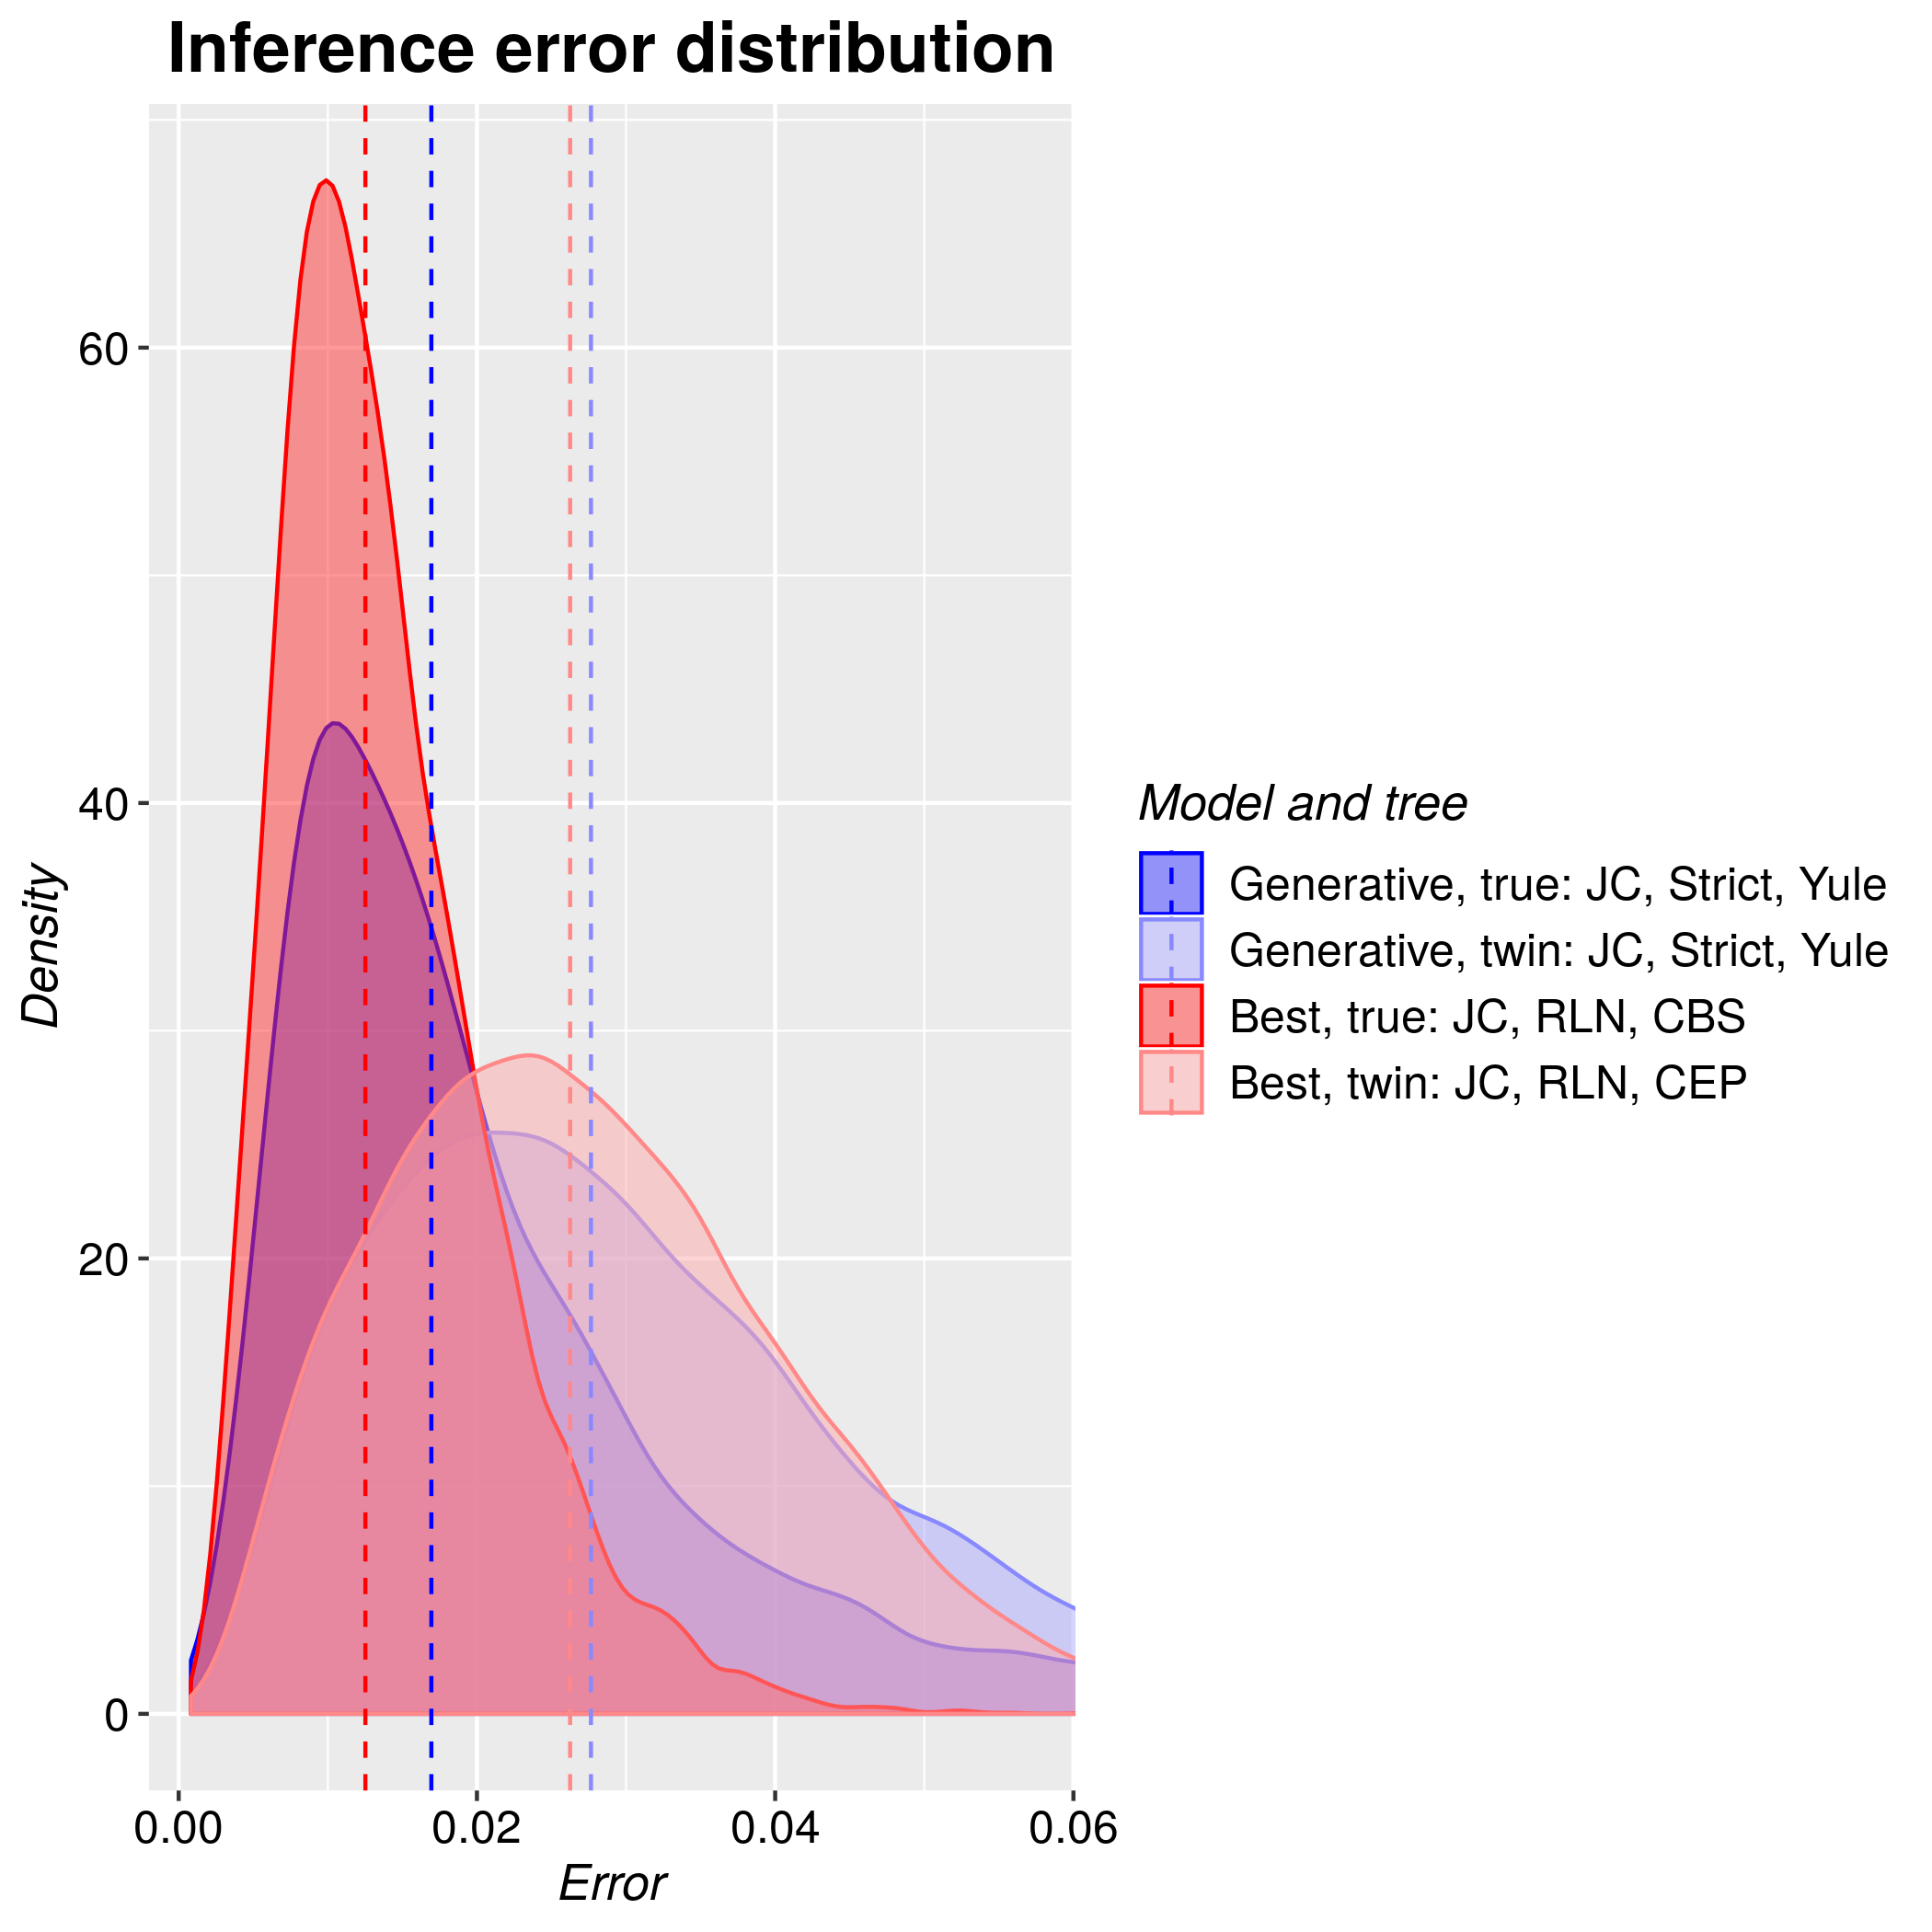

Source data for this figure (header and first rows):
tree, inference_model, inference_model_weight, site_model, clock_model, tree_prior, error_1, error_2, error_3, error_4, error_5, error_6, error_7, error_8, error_9, error_10, error_11, error_12, error_13, error_14, error_15, error_16, error_17, error_18
true, generative, NA, JC69, strict, yule, 0.01495, 0.02313, 0.02637, 0.0153, 0.01704, 0.01319, 0.003985, 0.01324, 0.01415, 0.01767, 0.02184, 0.009354, 0.02067, 0.01944, 0.01715, 0.01109, 0.01033, 0.01202
true, candidate, 0.5617, JC69, relaxed_log_normal, coalescent_bayesian_skyline, 0.1179, 0.05742, 0.1233, 0.1112, 0.1165, 0.1104, 0.07177, 0.06878, 0.07807, 0.02382, 0.0123, 0.03394, 0.0106, 0.01736, 0.02637, 0.009322, 0.005851, 0.007119
twin, generative, NA, JC69, strict, yule, 0.03555, 0.01433, 0.04349, 0.02797, 0.01144, 0.02025, 0.02619, 0.02321, 0.02477, 0.02841, 0.02412, 0.01774, 0.007251, 0.03524, 0.05184, 0.0285, 0.01067, 0.03461
twin, candidate, 0.3609, JC69, relaxed_log_normal, coalescent_exp_population, 0.03049, 0.03335, 0.04158, 0.04567, 0.0208, 0.01506, 0.02595, 0.0541, 0.02683, 0.03974, 0.01467, 0.0216, 0.04878, 0.05482, 0.03404, 0.05454, 0.0379, 0.01705
twin, generative, NA, JC69, strict, yule, 0.02096, 0.05601, 0.04239, 0.07493, 0.02963, 0.02696, 0.01148, 0.02341, 0.02938, 0.01745, 0.01209, 0.05551, 0.03107, 0.02242, 0.007512, 0.03497, 0.02451, 0.01887
twin, candidate, 0.5575, HKY, strict, yule, 0.01155, 0.01551, 0.02958, 0.02753, 0.03305, 0.02562, 0.02764, 0.01585, 0.01959, 0.04912, 0.04268, 0.009175, 0.02689, 0.03071, 0.02908, 0.02297, 0.0324, 0.01242
